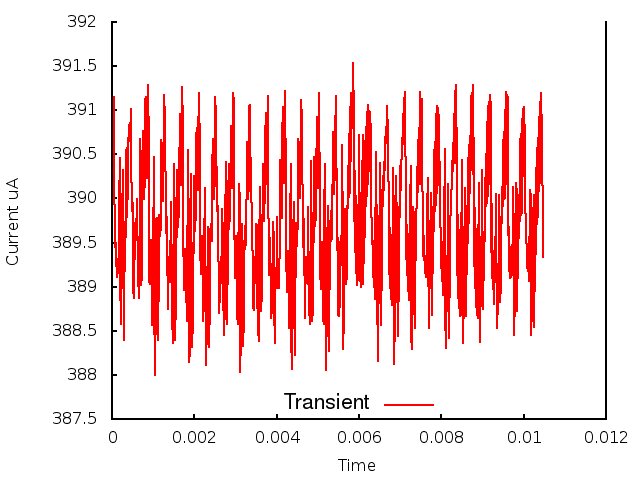

The data file committed next to this chart (first rows):
0.000000, 0.000000, 3.912194
1, 0.000010, 3.902
2, 0.000020, 3.911
3, 0.000030, 3.902
4, 0.000040, 3.911
5, 0.000050, 3.904
6, 0.000060, 3.904
7, 0.000070, 3.894
8, 0.000080, 3.897
9, 0.000090, 3.892
10, 0.000100, 3.895
11, 0.000110, 3.891
12, 0.000120, 3.893
13, 0.000130, 3.891
14, 0.000140, 3.892
15, 0.000150, 3.893
16, 0.000160, 3.893
17, 0.000170, 3.899
18, 0.000180, 3.899
19, 0.000190, 3.905
20, 0.000200, 3.889
21, 0.000210, 3.888
22, 0.000220, 3.886
23, 0.000230, 3.891
24, 0.000240, 3.89
25, 0.000250, 3.9
26, 0.000260, 3.896
27, 0.000270, 3.903
28, 0.000280, 3.884
29, 0.000290, 3.892
30, 0.000300, 3.889
31, 0.000310, 3.897
32, 0.000320, 3.892
33, 0.000330, 3.903
34, 0.000340, 3.896
35, 0.000350, 3.905
36, 0.000360, 3.898
37, 0.000370, 3.906
38, 0.000380, 3.9
39, 0.000390, 3.907
40, 0.000400, 3.904
41, 0.000410, 3.908
42, 0.000420, 3.907
43, 0.000430, 3.908
44, 0.000440, 3.908
45, 0.000450, 3.909
46, 0.000460, 3.91
47, 0.000470, 3.905
48, 0.000480, 3.899
49, 0.000490, 3.9
50, 0.000500, 3.899
51, 0.000510, 3.894
52, 0.000520, 3.89
53, 0.000530, 3.889
54, 0.000540, 3.891
55, 0.000550, 3.895
56, 0.000560, 3.897
57, 0.000570, 3.895
58, 0.000580, 3.895
59, 0.000590, 3.895
60, 0.000600, 3.9
... 986 more rows
